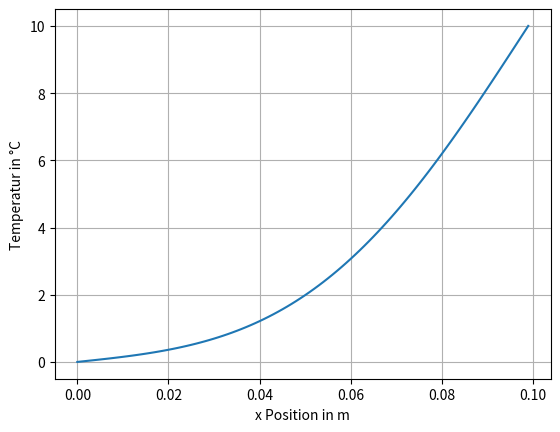

Here is the Python script that generated this plot:
#!/usr/bin/env python
# coding: utf-8

# # Theoretische Grundlagen der Wärme- und Feuchtspeicherung und des -transportes
# 
# Wenn eine Koppelung zwischen Wärme- und Feuchtetransport in einer Berechnung besteht spricht man allgemein von einer
# hygrothermischen Simulation. Diese Koppelung bringt den Vorteil, dass der Einfluss des Feuchtegehaltes auf die
# Wärmeleitfähigkeit berücksichtigt werden kann. Die Differentialgleichungen, welche für solche Berechnungen miteinander
# gekoppelt werden müssen, werden im folgenden vorgestellt, mit dem Ziel ein Verständnis für die unterliegenden Grundlagen
# und Konzepte zu vermitteln.
# 
# ## Allgemeine Transportgleichungen
# 
# ### Wärmespeicherung und -transport
# 
# Bei Betrachtung der Wärmeleitung ergibt sich aus Gleichung {eq}`delta_V_q_eq`
# 
# $$ \rho c \frac{\partial T}{\partial t} = -\nabla \cdot q + h $$(dT_eq)
# 
# Dabei beschreibt $h$ (J/(m³s)) eine Wärmequelle. Diese kann ausgelöst sein durch mechanisches Heizen, chemische
# Reaktionen etc.
# 
# Die Wärmestromdichte q (J/(m²s) ist definiert als
# 
# $$ q = q_{diff} + q_{conv}$$ (q_diff_conv_eq)
# 
# wobei $q_{diff}$ den diffusiven Anteil und $q_{conv}$ den durch Konvektion tranportierten Anteil der Wärmestromdichte
# beschreibt. Bei Vernachlässigung konvektiver Phänomene können wir $q_{conv} = 0$ setzen.
# 
# Für den diffusiven eindimensionalen Fall ist $q$ definiert als
# 
# $$ q = q_{diff} = \lambda \cdot \frac{T - (T + \Delta T)}{\Delta x}$$(q_delta_x_eq)
# $$ q = -\lambda \cdot \frac{\Delta T}{\Delta x}$$(q_delta_x_eq)
# 
# ```{figure} img/Wärmebrücke/q_steady_state_wall.png
# ---
# height: 250px
# name: q_steady_state_wall
# ---
# Stationärer Wärmefluss durch ein finites Wandstück. {cite}`hagentoftIntroductionBuildingPhysics2001`
# ```
# 
# Gleichung {eq}`q_delta_x_eq` kann bei Grenzwertbetrachtung $\lim \limits_{\Delta x \to 0}$ übergeführt werden in den
# Differentialoperator
# 
# $$ q = -\lambda \cdot \frac{d T}{d x}$$(q_dx_eq)
# 
# Mehrdimensional verallgemeinern lässt sich Gleichung {eq}`q_dx_eq` mittels des Nabla-Operators zu
# 
# $$ q = -\lambda \cdot \nabla T$$(q_nabla_eq)
# 
# ```{note}
# $\lambda$ kann eine vektorielle Größe sein wodurch richtungsabhängigen Wärmeleitfähigkeiten berücksichtigt werden können.
# Falls also $\lambda_{x} \neq \lambda_{y} \neq \lambda_{z}$.
# ```
# 
# Gleichung {eq}`q_nabla_eq` eingesetzt in Gleichung {eq}`dT_eq` führt auf
# 
# $$ \frac{\partial T}{\partial t} = \frac {\lambda}{\rho c} \nabla \cdot (\nabla T) = \nabla^{2}T$$(dT_laplace_eq)
# 
# Dabei beschreibt $\nabla^{2}$ den Laplace-Operator:
# 
# $$ \nabla^{2} = \frac{\partial^{2}}{\partial x^{2}} + \frac{\partial^{2}}{\partial y^{2}} + \frac{\partial^{2}}{\partial
# z^{2}} $$
# 
# $$ \nabla^{2}T = \frac{\partial^{2}T_{x}}{\partial x^{2}} + \frac{\partial^{2}T_{y}}{\partial y^{2}} +
# \frac{\partial^{2}T_{z}}{\partial z^{2}} $$
# 
# Multiplikation der Wärmestromdichte mit der entsprechend durchströmten Fläche $A$ in jm² führt auf den Wärmestrom $Q$ in
# J/s.
# 
# ### Feuchtespeicherung und -transport
# 
# Analog zum Wärmetransport kann der Feuchtetransport durch Gleichung {eq}`w_eq` beschrieben werden:
# 
# $$ \frac{\partial w}{\partial t} = - \nabla \cdot g + m $$(w_eq)
# 
# Hier steht $\frac{\partial w}{\partial t}$ für die Veränderung des Wassergehaltes in kg/m³s, $g$ für die
# Feuchtestromdichte in kg/(m²s) und m für eine Feuchtequelle in kg/(m³s). Die Feuchtestromdichte setzt sich in porösen
# Medien zusammen aus der
# 
# - Dampfdiffusionsstromdichte $g_{v}$ und
# - Flüssigwasserstromdichte $g_{l}$.
# 
# $$ g = g_{v} + g_{l} $$ (g_eq)
# 
# Wenn wir vorübergehend den Flüssigwassertransport vernachlässigen $g_{l} = 0$, was bei entsprechenden Randbedingungen
# eine [valide Annahme](Randbedingungen_Diffusive) darstellt, setzt sich die Dampfdiffusionsstromdichte $g_{v}$, ähnlich
# wie der Wärmefluss {eq}`q_diff_conv_eq`, aus einem diffusiven und konvektiven Anteil zusammen
# 
# $$ g = g_{v} = g_{diff} + g_{conv} $$ (g_diff_conv_eq)
# 
# Bei Vernachlässigung konvektiver Phänomene können wir wiederum $g_{conv} = 0$ setzen. Den noch verbleibenden Anteil der
# Feuchtstromdichte können wir in porösen Medien über das Fick'sche Gesetz beschreiben.
# 
# ```{figure} img/Wärmebrücke/g_steady.png
# ---
# height: 250px
# name: g_steady
# ---
# Feuchtestromdichte durch ein finites poröses Wandstück. {cite}`hagentoftIntroductionBuildingPhysics2001`
# ```
# 
# Dabei wird die Diffusion in ruhender Luft in Abhängigkeit gesetzt zu dem Dampfdruckgradienten $\Delta v$ und einer
# Transportkonstante $\delta_{v}$.
# 
# $$ g = g_{diff} = \delta_{v} \cdot \frac{v - (v + \Delta v)}{\Delta x} $$
# 
# $$ g = -\delta_{v} \cdot \frac{\Delta v}{\Delta x} $$ (g_delta_eq)
# 
# $$ g = -\frac{D}{\mu} \cdot \frac{\Delta v}{\Delta x} $$ (g_delta_eq)
# 
# Hierbei steht D (m²/s) für den temperaturabhängigen Diffusionskoeffizienten ruhender Luft, wobei $T$ in Grad Celsius
# einzusetzen ist
# 
# $$ D = (22.2 + 0.14 \cdot T) \cdot 10^{-6}$$
# 
# und $\mu$ für einen Faktor den Widerstand zu beschreiben der zu Folge des porösen Mediums besteht. Dieser Widerstand
# entsteht einerseits durch
# 
# - Reduktion des Vorhandenen Raumes für Diffusion und andererseits
# - zu Folge der längeren Wege die ein Dampf-Teilchen zu Folge eines Porennetzwerkes zurücklegen muss.
# 
# Analog zum Wärmefluss kann Gleichung {eq}`g_delta_eq` bei Grenzwertbetrachtung $\lim \limits_{\Delta x \to 0}$
# übergeführt werden in den Differentialoperator
# 
# $$ g = -\delta_{v} \cdot \frac{d v}{\Delta x} $$ (g_dx_eq)
# 
# und mittels des Nabal-Operators mehrdimensional verallgemeinert werden zu
# 
# $$ g = - \delta_{v} \cdot \nabla v $$ (g_nabla_eq)
# 
# ## Numerische Lösung einer partiellen Differentialgleichung am Beispiel des Temperaturfeldes
# 
# ```{note}
# Die hier dargestellten Ausführungen sind ein kurzer Auszug aus {cite}`waltherBuildingPhysicsApplications2021`. Das Werk
# ermöglicht einen einfachen, anwendungsbezogenen Einstieg in die numerische Lösung komplexerer (z.B. zeitabhängig, ortsabhängig) bauphysikalischer Problemstellungen.
# 
# Die dargebrachten einfachen Methoden der Numerik, werden für das bessere Verständnis in einem simplen Python-Code implementiert und können über Binder Interaktiv auf der HTML-Seite ausprobiert werden.
# ```
# Zur numerischen Lösung partieller Differentialgleichungen müssen einerseits die Gleichungen und andererseits die Problemdomäne diskretisiert werden. Dafür gibt es unterschiedliche Ansätze:
# 
# - Finite Differenzen
# - Finite Elemente
# - Finite Volumen etc.
# 
# Hier wird nur ein kurzer Überblick über die Finite Differenzen Methode gebracht und direkt auf die Wärmeleitungsgleichung angewendet.
# 
# Da es sich bei der Wärmeleitungsgleichung um ein zeitabhängiges Problem handelt muss die Veränderung der Temperatur nach der Zeit $\frac{dT}{dt}$ anschließend numerisch auf-integriert werden. Ansätze dafür wären:
# 
# - Euler-Verfahren
# - Runge-Kutta-Verfahren
# - Adams-Bashforth-Verfahren etc.
# 
# Wir werden die algebraische Lösung der zeitlichen Ableitung mittels des Euler-Verfahrens integrieren um somit das Temperaturfeld zu lösen.
# 
# ```{note}
# Wahl des Diskretisierungs und Integrationsverfahrens ist abhängig von der Problemstellung.
# ```
# 
# ### Finite Differenzen Methode
# #### Diskretisierung der Geometrie
# 
# Da es numerisch nicht möglich ist kontinuierliche Probleme zu lösen muss als erster Schritt die Geometrie diskretisiert werden. Mittels der FDM (Finite Differenzen Metode) geschieht das auf die denkbar simpelste Weise. Die Problemdomände wird durch Knotenpunkte (Grid Points) diskretisiert wodurch ein Raster entsteht {numref}`wl_diskret`.
# 
# ```{figure} img/Wärmebrücke/wl_diskret.png
# ---
# height: 250px
# name: wl_diskret
# ---
# Diskretisierung der geometrischen Problemdomäne.
# ```
# 
# Jedem dieser Knotenpunkte sind die entsprechenden physikalischen Eigenschaften zugewiesen (Materialparameter, Temperaturen etc.) um alle Eingangswerte zu haben, um damit im nächsten Schritt die beschreibenden Differentialgleichungen für diese Knoten zu lösen und somit die orts- und zeitabhängige Veränderung in diesen darstellen zu können.
# 
# #### Diskretisierung der Differentialgleichung
# 
# Die Finite Differenzen Methode ermöglicht die Diskretisierung partieller Differentialgleichung und damit ihre Überführung in numerisch lösbare Formen. Wir betrachten für unser Beispiel einen eindimensionalen Fall (z.B einen Stab) mit konstanter Wärmeleitfähigkeit. Wenn wir $a$ definieren als $a = \frac {\lambda}{\rho c}$ sieht die Diffusionsgleichung für Wärmeleitung folgendermaßen aus:
# 
# $$ \frac{dT}{dt} = a \frac{dT}{dx^{2}}$$(temp_1d_eq)
# 
# Für ein diskretes Element $i$ führt die Darstellung mittels finiter Differenzen auf:
# 
# $$ \frac{T_{i}^{+} - T_{i}}{\Delta t} = a \frac{T_{i+1} -2 T_{i} + T_{i-1}}{\Delta x^{2}}$$(disk_temp_eq)
# 
# Wenn wir als Randbedingungen $T_{(x=0)} = 0$ °C und $T_{(x=L)} = 10$ °C {numref}`wl_diskret_RB`, Starttemperatur für das zu berechnende Feld $T_{x=1\ bis\ L-1} = 0$ °C und z.B. $t = 50$ Sekunden (Simulationszeitraum) wählen, können wir nun mittels der rechten Seite von Gleichung {eq}`disk_temp_eq` die Verändeurng der Temperatur für jeden Zeitschritt berechnen.
# 
# ```{figure} img/Wärmebrücke/wl_diskret_RB.png
# ---
# height: 200px
# name: wl_diskret_RB
# ---
# Äußersten Knoten für die Randbedingungen.
# ```
# 
# ### Zeitliche Integration - Euler-Verfahren
# 
# Nach jedem Zeitschritt muss mittels des Euler-Verfahrens aufintegriert werden. Betrachten wir die linke Seite von Gleichung {eq}`disk_temp_eq` können wir wiederholen, dass
# 
# $$ \frac{dT}{dt} \approx  \frac{T_{i}^{+} - T_{i}}{\Delta t} $$(time_disk_eq)
# 
# ist. Wir wissen weiters auch, dass die zeitliche Veränderung der Temperatur eine Funktion ist
# 
# $$ \frac{dT}{dt} = f $$(dt_f_eq)
# 
# Diese Funktion kennen wir {eq}`temp_1d_eq`. Wenn wir nun {eq}`dt_f_eq` in {eq}`time_disk_eq` einsetzen und umformen, erhalten wir folgenden Zusammenhang
# 
# $$ T_{i}^{+} = T_{i} + \Delta t f $$(dt_euler_eq)
# 
# und mittels unserer Definition von $f$ aus Gleichung {eq}`temp_1d_eq` und {eq}`disk_temp_eq` erhalten wir
# 
# $$ T_{i}^{+} = T_{i} + \Delta t a \frac{T_{i+1} -2 T_{i} + T_{i-1}}{\Delta x^{2}} $$(T_disk_eq)

# 

# In[1]:


import numpy as np
import matplotlib.pyplot as plt


# In[2]:


# Anzahl der Knoten (Diskretisierung)
resolution = 100

# T and T+ Vektoren erstellen und mit Startwert 0 °C initialisieren
T_plus = np.zeros(resolution)
T = np.zeros(resolution)

# Simulations-Zeit
sim_time = 50
dt = 0.01

#Geometrie und thermische Parameter
L = 0.1  # m
dx = L / resolution  #
lambda_mat = 50  # W/(mK)
rho = 7850  # kg/m³
c = 500  # J/(kgK)
alpha = lambda_mat / (rho * c)
Fo = alpha * dt / dx ** 2  # Fourier-Zahl


# In[3]:


# Stabilitätskriterium
if Fo > 0.5:
    print("stability issue")

# Zeit
t = 0
while t < sim_time:
    # Randbedingungen bleiben gleich
    T[0] = 0
    T[resolution - 1] = 10
    # Berechnung innerhalb der Domäne
    for i in range(1, resolution - 1):
        # Ergebnis für neuen Zeitschritt berechnen
        T_plus[i] = T[i] * (1 - 2 * Fo) + Fo * (T[i + 1] + T[i - 1])

    # Altes Temperaturfeld mit soeben berechnetem überschreiben
    T = T_plus
    # Zeitschritt dazuzählen
    t += dt
# plotting
x_pos = np.arange(0, L, dx)
plt.xlabel("x Position in m")
plt.ylabel("Temperatur in °C")
plt.grid()
plt.plot(x_pos, T_plus)
plt.show()


# Wenn wir ausreichend Zeitschritte rechnen und dabei die Randbedingungen nicht verändern konvergiert das Ergebnis gegen die stationäre Lösung des Problems. {numref}`T_one_Side`.
# 
# ```{figure} img/Wärmebrücke/T_one_Side.gif
# ---
# height: 250px
# name: T_one_Side
# ---
# Zeitlicher Darstellung der Entwicklung des Temperatufeldes in einem Stab mit den Randbedingungen $T_{(x=0)} = 0$ °C und $T_{(x=L)} = 10$ °C.
# ```

# Für einen beidseitig erhitzten Stab $T_{(x=0)} = 10$ °C und $T_{(x=L)} = 10$ °C ist die zeitliche Entwiklung des Temperaturfeldes in {numref}`T_both_sides` dargestellt.
# 
# ```{figure} img/Wärmebrücke/T_both_sides.gif
# ---
# height: 250px
# name: T_both_sides
# ---
# Zeitlicher Darstellung der Entwicklung des Temperatufeldes in einem Stab mit den Randbedingungen $T_{(x=0)} = 10$ °C und $T_{(x=L)} = 10$ °C. Nach einer ausreichenden Zeitdauer herrscht im gesamten Stab dieselbe Temperatur.
# ```

# ```{note}
# Auf Grund der zeitlichen Variation des Wetters sind bei hygrothermischen Simulationen die Randbedingungen auch eine Funktion der Zeit.
# ```

# (Randbedingungen_Diffusive)=
# 
# ## Randbedingungen
# 
# Der Wärmeübergangswiderstand $R_{s}$ in m²K/W setzt sich aus dem konvektiven $\alpha_{c}$ und und radiativen
# Wärmeübergangskoeffizienten $\alpha_{r}$ zusammen:
# 
# $$ R_{s} = \frac{1}{\alpha_{c} + \alpha_{r}}$$(R_s_eq)
# 
# ```{figure} img/Wärmebrücke/wärme_BT.png
# ---
# height: 350px
# name: wärme_BT
# ---
# 
# ```
# 
# ### Konvektiver Wärmeübergangskoeffizient
# 
# Für Innenräume ist der konvektive Wärmeübergangskoeffizient definiert als:
# 
# | Richtung des Wärmestroms | $\alpha_{c,i}$ in /m²K |
# |--------------------------|------------------------|
# | aufwärts                 | 5                      |
# | horizontal               | 2.5                    |
# | abwärts                  | 0.7                    |
# 
# Für Außenoberflächen ist $\alpha_{c,e}$ vorrangig abhängig von der Windgeschwindigkeit v in m/s:
# 
# $$ \alpha_{c,e} = 4 + 4 \cdot v $$
# 
# ### Radiativer Wärmeübergangskoeffizient
# 
# Der radiative Wärmeübergangskoeffizient $\alpha_{r}$ berechnet sich mittels des Emissionsgrades $\epsilon$, der
# Stefan-Boltzmann-Konstante $\sigma$ ($5.67 \cdot 10^{-8}$ W/m²K<sup>4</sup>), der mittleren Außenoberflächentemperatur
# $T_{se}$ und der mittleren Himmelstemperatur $T_{sky}$ in Kelvin.
# 
# $$ \alpha_{r} = \epsilon \cdot 4 \cdot \sigma \cdot \left(\frac{T_{se} + T_{sky}}{2}\right)^{3} $$ (alpha_r_eq)
# 
# Für übliche Verhältnisse kann der radiative Wärmeübergangskoeffizient jedoch angenähert werden zu:
# 
# $$ \alpha_{r} \approx 5 \cdot \epsilon $$
